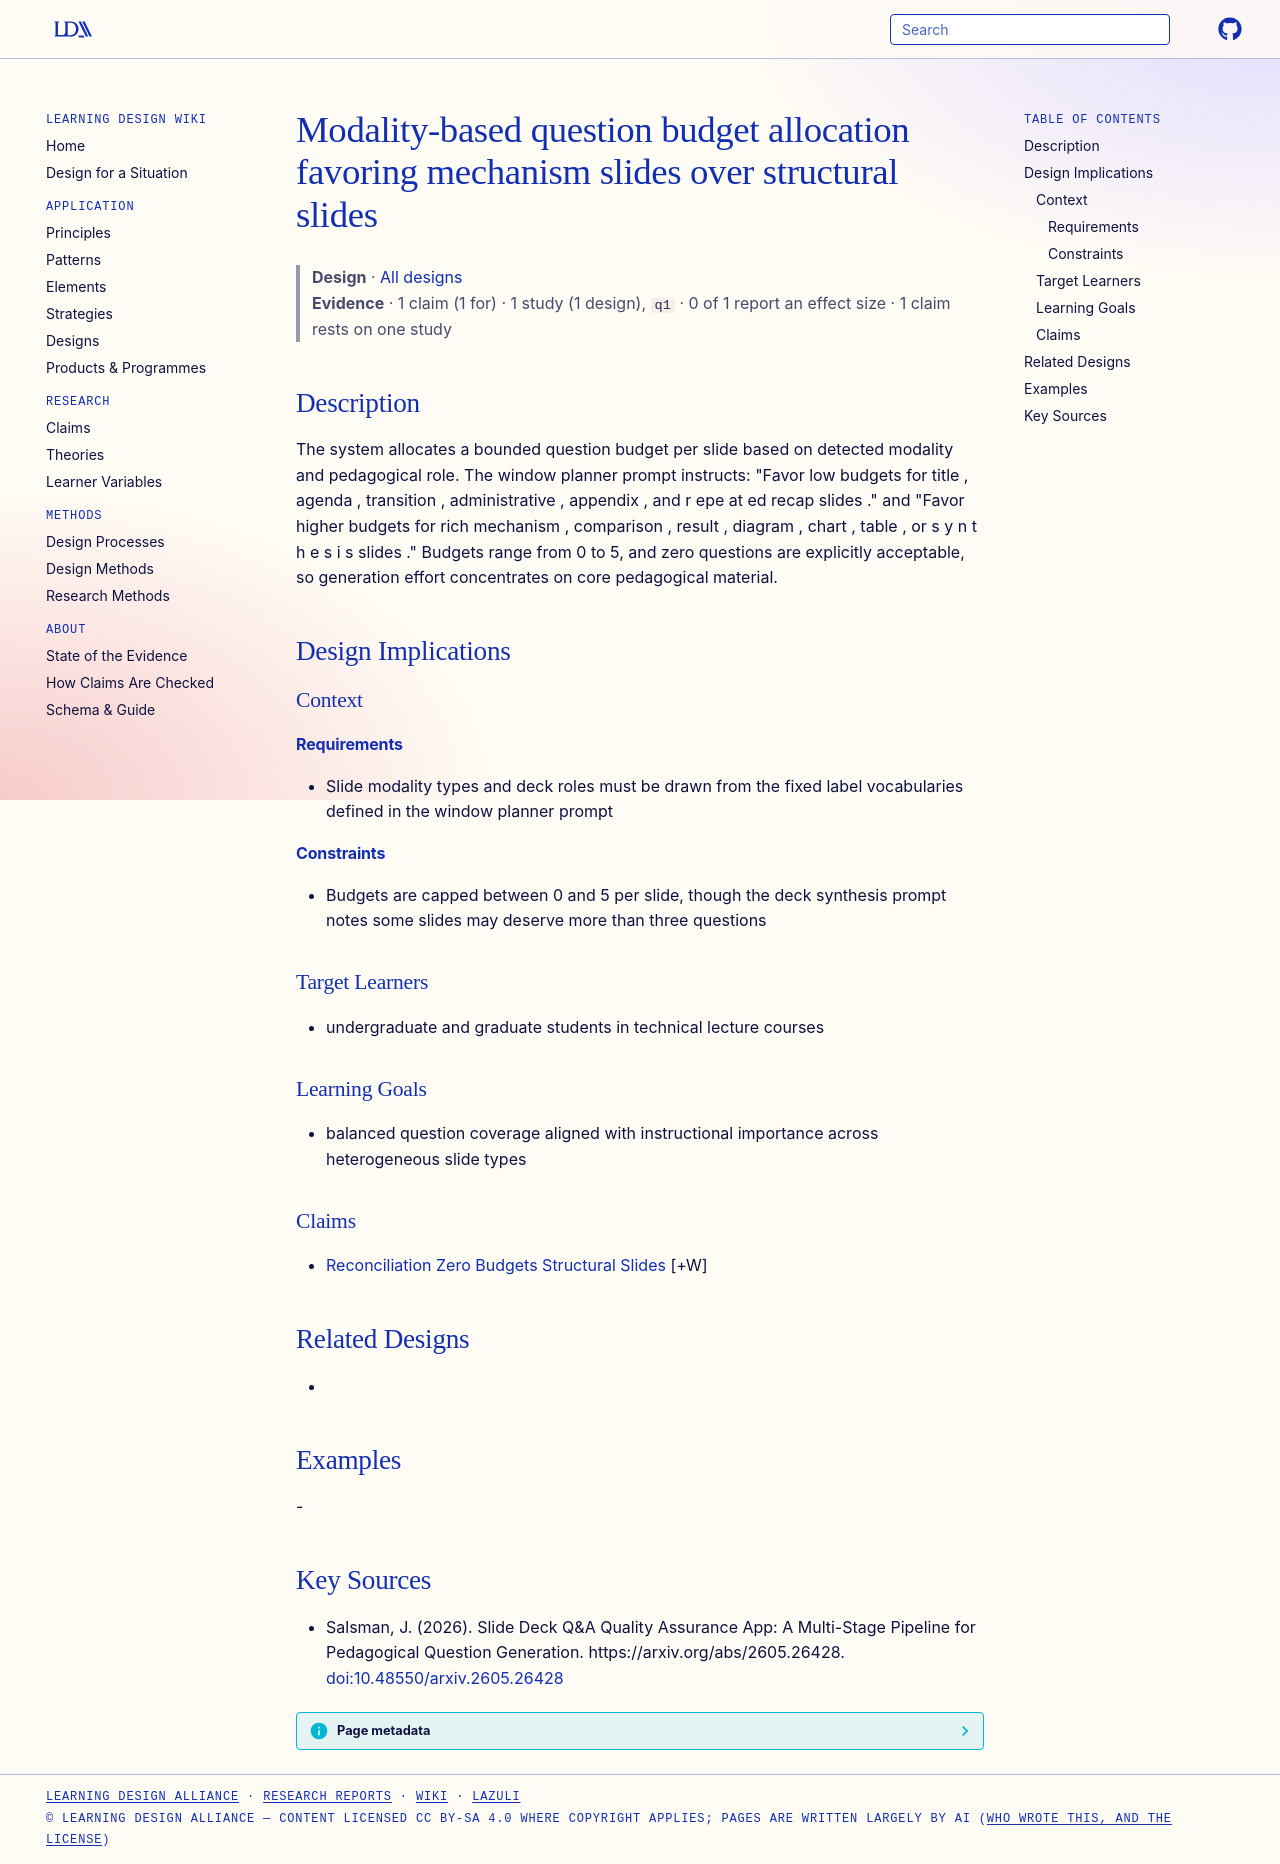

repository: Learning-Design-Alliance/learning-wiki · page: designs/modality-based-question-budget-allocation/index.html · generator: mkdocs

---
type: design
id: modality-based-question-budget-allocation
title: Modality-based question budget allocation favoring mechanism slides over structural slides
description: The system allocates a bounded question budget per slide based on detected modality and pedagogical role.
status: review
generated:
  by: "process:settle-candidates"
  at: 2026-10-11
sources:
  - id: salsman-2026
    resource: "https://arxiv.org/abs/2605.26428"
    title: "Salsman, J. (2026). Slide Deck Q&A Quality Assurance App: A Multi-Stage Pipeline for Pedagogical Question Generation. https://arxiv.org/abs/2605.26428"
    author: Salsman, J
---

# Modality-based question budget allocation favoring mechanism slides over structural slides

> **Design** · [All designs](index.md)
> **Evidence** · 1 claim (1 for) · 1 study (1 design), `q1` · 0 of 1 report an effect size · 1 claim rests on one study

## Description
The system allocates a bounded question budget per slide based on detected modality and pedagogical role. The window planner prompt instructs: "Favor low budgets for title , agenda , transition , administrative , appendix , and r epe at ed recap slides ." and "Favor higher budgets for rich mechanism , comparison , result , diagram , chart , table , or s y n t h e s i s slides ." Budgets range from 0 to 5, and zero questions are explicitly acceptable, so generation effort concentrates on core pedagogical material.

## Design Implications

### Context
#### Requirements
- Slide modality types and deck roles must be drawn from the fixed label vocabularies defined in the window planner prompt
#### Constraints
- Budgets are capped between 0 and 5 per slide, though the deck synthesis prompt notes some slides may deserve more than three questions

### Target Learners
- undergraduate and graduate students in technical lecture courses

### Learning Goals
- balanced question coverage aligned with instructional importance across heterogeneous slide types

### Claims
- [Reconciliation Zero Budgets Structural Slides](../claims/reconciliation-zero-budgets-structural-slides.md) [+W]

## Related Designs
- 

## Examples
-

## Key Sources
- Salsman, J. (2026). Slide Deck Q&A Quality Assurance App: A Multi-Stage Pipeline for Pedagogical Question Generation. https://arxiv.org/abs/2605.26428. [doi:10.48550/arxiv.2605.26428](https://doi.org/10.48550/arxiv.2605.26428)
